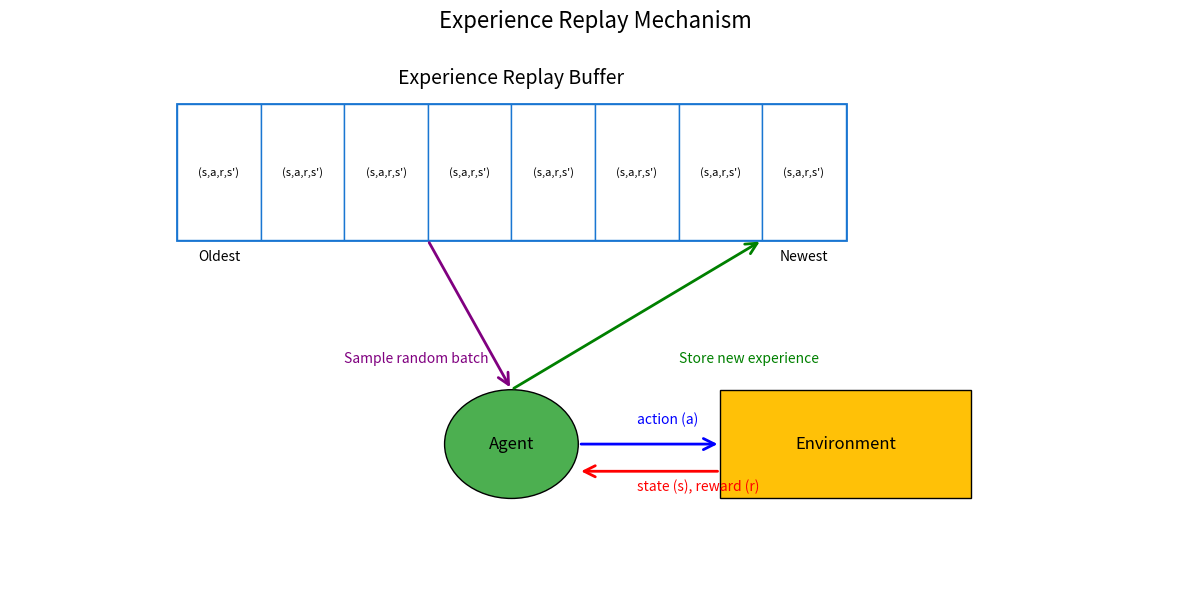

Write the Python code that produced this figure. (Note: this script raises an exception after producing the figure.)
import matplotlib.pyplot as plt
import numpy as np
from matplotlib.patches import Rectangle, FancyArrowPatch

# Create figure for experience replay mechanism
fig, ax = plt.subplots(figsize=(12, 6))

# Memory buffer as a queue
buffer_x = 2
buffer_y = 5
buffer_width = 8
buffer_height = 2

# Draw the replay buffer
buffer = Rectangle((buffer_x, buffer_y), buffer_width, buffer_height, 
                  facecolor='#E3F2FD', edgecolor='#1976D2', linewidth=2)
ax.add_patch(buffer)
ax.text(buffer_x + buffer_width/2, buffer_y + buffer_height + 0.3, 
        'Experience Replay Buffer', ha='center', fontsize=14)

# Draw memory entries
n_entries = 8
entry_width = buffer_width / n_entries
for i in range(n_entries):
    x = buffer_x + i * entry_width
    entry = Rectangle((x, buffer_y), entry_width, buffer_height, 
                     facecolor='white', edgecolor='#1976D2', linewidth=1)
    ax.add_patch(entry)
    ax.text(x + entry_width/2, buffer_y + buffer_height/2, f'(s,a,r,s\')', 
            ha='center', va='center', fontsize=8)

# Draw newest and oldest markers
ax.text(buffer_x + entry_width/2, buffer_y - 0.3, 'Oldest', ha='center', fontsize=10)
ax.text(buffer_x + buffer_width - entry_width/2, buffer_y - 0.3, 'Newest', ha='center', fontsize=10)

# Draw the agent interaction
agent_x = 6
agent_y = 2
environment_x = 10
environment_y = 2

# Draw the agent and environment
agent_circle = plt.Circle((agent_x, agent_y), 0.8, facecolor='#4CAF50', edgecolor='black')
ax.add_patch(agent_circle)
ax.text(agent_x, agent_y, 'Agent', ha='center', va='center', fontsize=12)

env_rect = Rectangle((environment_x - 1.5, environment_y - 0.8), 3, 1.6, 
                    facecolor='#FFC107', edgecolor='black')
ax.add_patch(env_rect)
ax.text(environment_x, environment_y, 'Environment', ha='center', va='center', fontsize=12)

# Draw the interaction arrows
# Agent to environment (action)
action_arrow = FancyArrowPatch((agent_x + 0.8, agent_y), (environment_x - 1.5, environment_y),
                              arrowstyle='->', mutation_scale=20, linewidth=2, color='blue')
ax.add_patch(action_arrow)
ax.text(agent_x + 1.5, agent_y + 0.3, 'action (a)', color='blue', fontsize=10)

# Environment to agent (state, reward)
reward_arrow = FancyArrowPatch((environment_x - 1.5, environment_y - 0.4), 
                              (agent_x + 0.8, agent_y - 0.4),
                              arrowstyle='->', mutation_scale=20, linewidth=2, color='red')
ax.add_patch(reward_arrow)
ax.text(agent_x + 1.5, agent_y - 0.7, 'state (s), reward (r)', color='red', fontsize=10)

# New experience to buffer
new_exp_arrow = FancyArrowPatch((agent_x, agent_y + 0.8), (buffer_x + 7 * entry_width, buffer_y),
                               arrowstyle='->', mutation_scale=20, linewidth=2, color='green')
ax.add_patch(new_exp_arrow)
ax.text(agent_x + 2, agent_y + 1.2, 'Store new experience', color='green', fontsize=10)

# Sample from buffer to training
sample_arrow = FancyArrowPatch((buffer_x + 3 * entry_width, buffer_y), (agent_x, agent_y + 0.8),
                              arrowstyle='->', mutation_scale=20, linewidth=2, color='purple')
ax.add_patch(sample_arrow)
ax.text(agent_x - 2, agent_y + 1.2, 'Sample random batch', color='purple', fontsize=10)

# Set plot limits and remove axes
ax.set_xlim(0, 14)
ax.set_ylim(0, 8)
ax.axis('off')

plt.title('Experience Replay Mechanism', fontsize=16)
plt.tight_layout()
plt.savefig('figures/experience_replay.png', dpi=300, bbox_inches='tight')
plt.close()

print("Experience replay mechanism figure saved!")